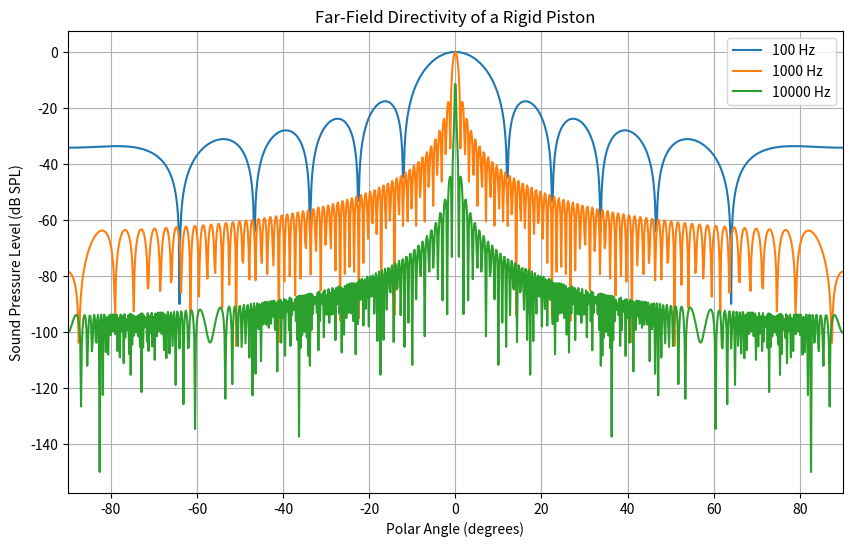

This chart was generated by the following Python code:
import numpy as np
import matplotlib.pyplot as plt
from scipy.special import j1  # Bessel function

rho = 1.21  # medium = air
c = 343
freqs = [100, 1000, 10000]
radius = 0.1
velocity_amplitude = 0.002
Pref=20e-6

def farfield_directivity(theta, frequency):
    omega = 2 * np.pi * frequency
    k = omega / c
    r = 10
    term1 = 2 * j1(k * r * np.sin(theta))
    term2 = k * r * np.sin(theta)
    SPL = 20 * np.log10(np.abs(term1 / term2))
    return SPL

theta_values = np.linspace(-(np.pi / 2), np.pi / 2, 1000)  # Polar angle values from 0 to pi radians

plt.figure(figsize=(10, 6))
for frequency in freqs:
    SPL_values = [farfield_directivity(theta, frequency) for theta in theta_values]
    plt.plot(np.degrees(theta_values), SPL_values, label=f'{frequency} Hz')

plt.title('Far-Field Directivity of a Rigid Piston')
plt.xlabel('Polar Angle (degrees)')
plt.ylabel('Sound Pressure Level (dB SPL)')
plt.xlim([-90, 90])
plt.legend()
plt.grid(True)
plt.show()
